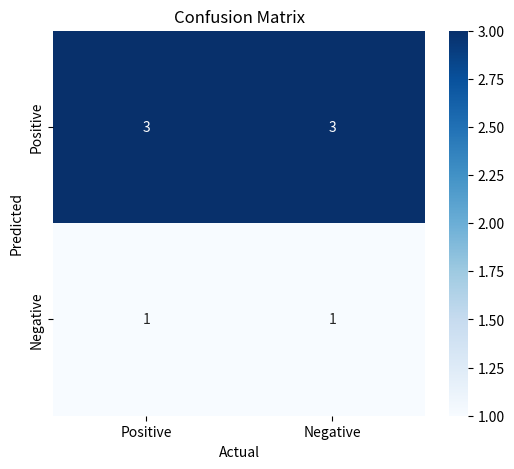

Reproduce this figure in Python.
import numpy as np
import matplotlib.pyplot as plt
import seaborn as sns

tp = 3
fp = 1
fn = 3
tn = 1

precision = tp / (tp + fp) if (tp + fp) > 0 else 0
recall = tp / (tp + fn) if (tp + fn) > 0 else 0
f1_score = 2 * (precision * recall) / (precision + recall) if (precision + recall) > 0 else 0
accuracy = (tp + tn) / (tp + tn + fp + fn)


print(f"Precision: {precision:.2f}")
print(f"Recall: {recall:.2f}")
print(f"F1 Score: {f1_score:.2f}")
print(f"Accuracy: {accuracy:.2f}")


confusion_matrix = np.array([[tp, fn], [fp, tn]])


labels = ['Positive', 'Negative']

plt.figure(figsize=(6, 5))
sns.heatmap(confusion_matrix, annot=True, fmt='d', cmap='Blues', xticklabels=labels, yticklabels=labels)
plt.xlabel('Actual')
plt.ylabel('Predicted')
plt.title('Confusion Matrix')
plt.show()
